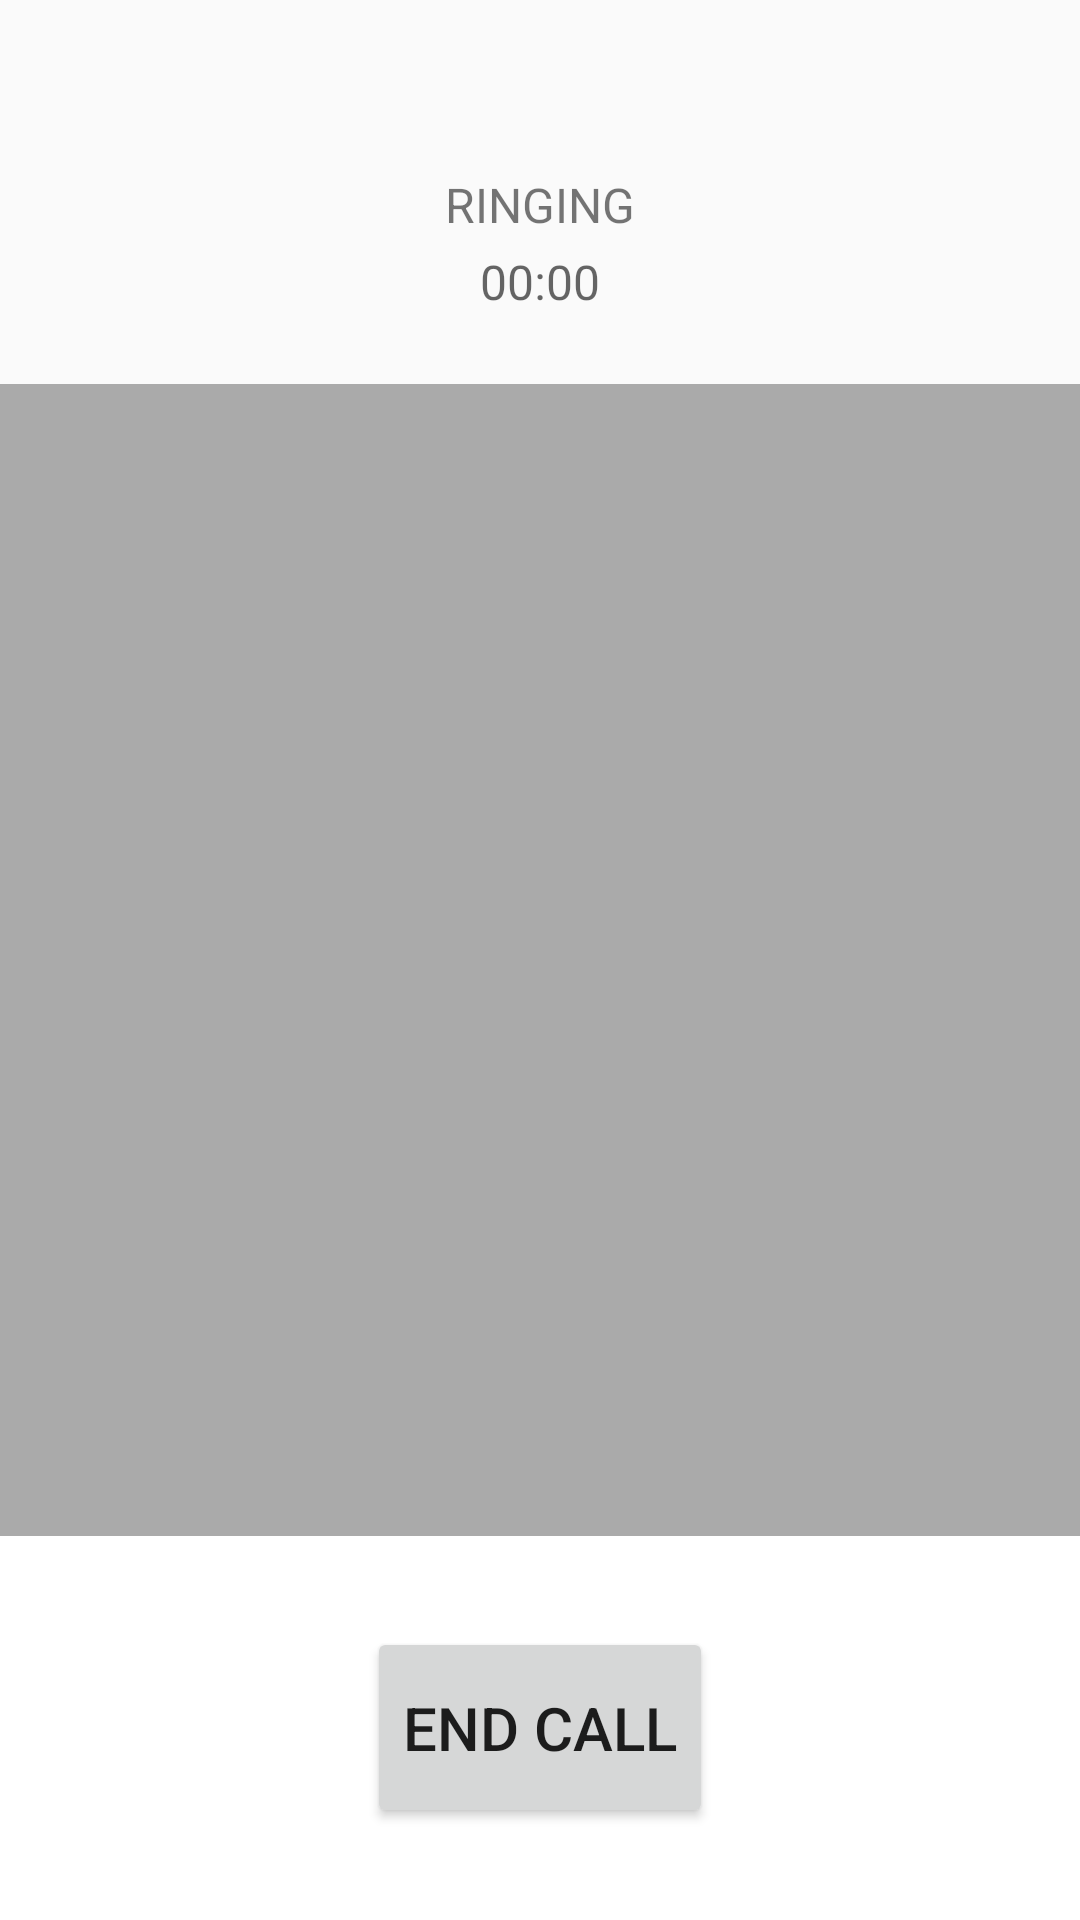

This screen was rendered from an Android layout file. Write that file and the resources it references.
<!-- AndroidManifest.xml: application theme AppTheme -->
<!-- res/layout/callscreen.xml -->
<?xml version="1.0" encoding="utf-8"?>
<LinearLayout xmlns:android="http://schemas.android.com/apk/res/android"
    android:layout_width="match_parent"
    android:layout_height="match_parent"
    android:background="#ffffffff"
    android:orientation="vertical"
    android:weightSum="5">

    <LinearLayout
        android:layout_width="match_parent"
        android:layout_height="0dp"
        android:layout_weight="1"
        android:background="#fffafafa"
        android:orientation="vertical">

        <TextView
            android:id="@+id/remoteUser"
            android:layout_width="wrap_content"
            android:layout_height="wrap_content"
            android:layout_gravity="center_horizontal"
            android:layout_margin="10dp"
            android:text=""
            android:textSize="28sp" />

        <TextView
            android:id="@+id/callState"
            android:layout_width="wrap_content"
            android:layout_height="wrap_content"
            android:layout_gravity="center_horizontal"
            android:text="Ringing"
            android:textAllCaps="true"
            android:textSize="16sp" />

        <TextView
            android:id="@+id/callDuration"
            android:layout_width="wrap_content"
            android:layout_height="wrap_content"
            android:layout_gravity="center_horizontal"
            android:layout_marginBottom="8dp"
            android:layout_marginTop="4dp"
            android:text="00:00"
            android:textAppearance="?android:attr/textAppearanceMedium"
            android:textSize="16sp" />

    </LinearLayout>

    <RelativeLayout
        android:layout_width="wrap_content"
        android:layout_height="0dp"
        android:layout_weight="3"
        android:background="@android:color/darker_gray"
        android:orientation="vertical"
        android:padding="0dip">

        <LinearLayout
            android:id="@+id/remoteVideo"
            android:layout_width="wrap_content"
            android:layout_height="wrap_content"
            android:layout_alignParentLeft="true"
            android:layout_alignParentTop="true"
            android:orientation="horizontal" />

        <RelativeLayout
            android:id="@+id/localVideo"
            android:layout_width="150dp"
            android:layout_height="200dp"
            android:layout_alignParentRight="true"
            android:layout_alignParentTop="true" />

    </RelativeLayout>

    <RelativeLayout
        android:id="@+id/bottomPanel"
        android:layout_width="match_parent"
        android:layout_height="0dp"
        android:layout_weight="1"
        >

        <Button
            android:id="@+id/hangupButton"
            android:layout_width="wrap_content"
            android:layout_height="wrap_content"
            android:layout_centerInParent="true"
            android:paddingBottom="20dp"
            android:paddingTop="20dp"
            android:text="END call"
            android:textSize="20sp" />

    </RelativeLayout>

</LinearLayout>
<!-- resources referenced by this layout -->
<resources>
  <style name="AppTheme" parent="Base.Theme.AppCompat.Light.DarkActionBar">
          
          <item name="colorPrimary">@color/colorPrimary</item>
          <item name="colorPrimaryDark">@color/colorPrimaryDark</item>
          <item name="colorAccent">@color/colorAccent</item>
      </style>
  <color name="colorPrimary">#3f51b5</color>
  <color name="colorPrimaryDark">#303f9f</color>
  <color name="colorAccent">#FF4081</color>
</resources>
